Run: headless pygame with SDL's dummy video driver; simulated clock (each Clock.tick advances the game by its frame time, no real sleeping); random seed 0; keys injected as events and as key.get_pressed() state; mouse plan: one left click at the window centre at the start of phase 2, then a move to the lower-right quarter at the start of phase 3.
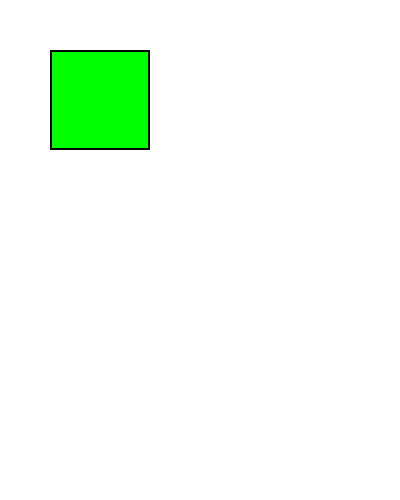
Frame 1 of 4 · flips 1–60 · no input
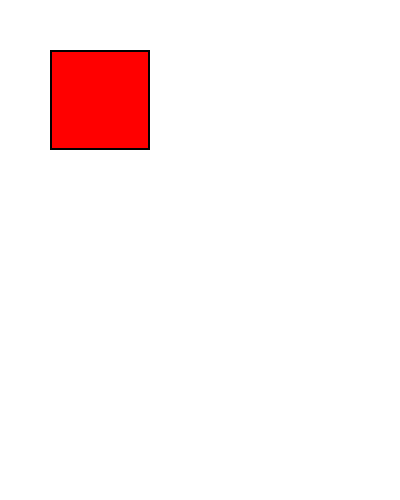
Frame 2 of 4 · flips 61–180 · clicked the window centre · tapped SPACE, RETURN · held RIGHT (→), D
Frame 3 of 4 · flips 181–300 · moved the mouse to the lower-right quarter · held DOWN (↓), S · screen unchanged from frame 2, image omitted
Frame 4 of 4 · flips 301–420 · held LEFT (←), A, UP (↑), W · screen unchanged from frame 3, image omitted

The pygame program that drew these frames:

import pygame
import pygame.font

''''Global variables'''
# Colours
BLACK   = (  0,  0,  0)
WHITE   = (255,255,255)
GREEN   = (  0,255,  0)
RED     = (255,  0,  0)
BLUE    = (  0,  0,255)

# Dimensions of screen
size = (400,500)
WIDTH = 500
HEIGHT = 400
screen = pygame.display.set_mode(size)
screen.fill(WHITE)


'''Draws a shape object using sprite'''
class Shape(pygame.sprite.Sprite):
    def __init__(self, x, y, width, height, color, shape, display):
        super().__init__() # Inherits things from pygame.sprite.Sprite (I think)
        self.x = x
        self.y = y
        self.width = width
        self.height = height
        self.color = color
        self.shape = shape
        self.display = display
    # Draws the shape
    def draw(self):
        # Checks which shape is needing to be drawn; there will probably be more types in the actual program
        if (self.shape == 'rect'):
            # Outline
            pygame.draw.rect(self.display, BLACK, (self.x, self.y, self.width, self.height), 4)
            # Fill
            pygame.draw.rect(self.display, self.color, (self.x + 2, self.y + 2, self.width - 4, self.height - 4))
            # Updates display
            pygame.display.update()
    # Updates and changes color variable for shape fill
    def changeColor(self, color):
        self.color = color # Needed to keep shape's color as the new color
         # Redraws the shape with the new color
        pygame.draw.rect(self.display, color, (self.x + 2, self.y + 2, self.width - 4, self.height - 4))
        # Updates display
        pygame.display.update()


'''Game class'''
class Game(object):
    def __init__(self):
        self.game_over = False
        self.shape = Shape(50, 50, 100, 100, GREEN, 'rect', screen)
    
    def updateColor(self):
        self.shape.changeColor(RED)
        
    def process_events(self):
        """ Process all of the events. Return a "True" if we need
            to close the window. """
        for event in pygame.event.get():
            if event.type == pygame.QUIT:
                return True
            if event.type == pygame.MOUSEBUTTONDOWN:
                self.updateColor()
        return False
    
    def display_frame(self, screen):
        """ Display everything to the screen for the game. """
        screen.fill(WHITE)
        if not self.game_over:
            self.shape.draw()
 
        pygame.display.flip()
    

def main():
    """ Main program function. """
    # Initialize Pygame and set up the window
    pygame.init()
    # Create our objects and set the data
    done = False
    clock = pygame.time.Clock()
 
    # Create an instance of the Game class
    game = Game()
 
    # Main game loop
    while not done:
 
        # Draw the current frame
        game.display_frame(screen)
        
        # Process events (keystrokes, mouse clicks, etc)
        done = game.process_events()
 
        # Pause for the next frame
        clock.tick(60)
 
    # Close window and exit
    pygame.quit()
 
# Call the main function, start up the game
if __name__ == "__main__":
    main()
